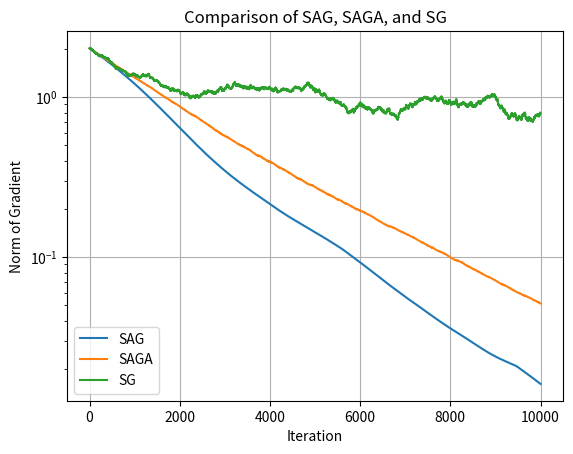

This figure's Python source:
### Solving min ||Ax-b||^2 whene the size of A is nxm, x is mx1 and b is nx1 via SAG/SAGA/SG ###

import numpy as np
import matplotlib.pyplot as plt

# Fixing the random seed for reproducibility
np.random.seed(123)

n = 1000  # Set the size of the matrix
m = 50  # Set the size of the matrix
x = np.zeros((m, 1))  # Initial point
A = np.random.randn(n, m)  # Defining matrix A
A = A / np.linalg.norm(A)
b = A@(np.random.randn(m, 1)) + np.random.randn(n, 1)  # Defining vector b

maxiter = 10000
L = 2 * n * np.linalg.norm(A,2) ** 2

### ---------- SAG ---------- ###
x = np.zeros((m, 1))
gradtable = []

for i in range(n):
    Ai = A[i, :].reshape(1, -1)  # row vector
    bi = b[i]
    grad_i = 2 * n * Ai.T @ (Ai @ x - bi)
    gradtable.append(grad_i)

gradtable = np.hstack(gradtable)  # (m, n)

vec = []
for k in range(1, maxiter + 1):
    alpha = 10 / (16 * L)
    i = np.random.randint(n)
    Ai = A[i, :].reshape(1, -1)
    bi = b[i]
    gradi = 2 * n * Ai.T @ (Ai @ x - bi)
    grad = (1/n) * gradi - (1/n) * gradtable[:, [i]] + (1/n) * np.sum(gradtable, axis=1, keepdims=True)
    gradtable[:, [i]] = gradi
    x = x - alpha * grad
    vec.append(np.linalg.norm(2 * A.T @ (A @ x - b)))

plt.semilogy(vec, label='SAG')


### ---------- SAGA ---------- ###
x = np.zeros((m, 1))
gradtable = []

for i in range(n):
    Ai = A[i, :].reshape(1, -1)
    bi = b[i]
    grad_i = 2 * n * Ai.T @ (Ai @ x - bi)
    gradtable.append(grad_i)

gradtable = np.hstack(gradtable)

vec = []
for k in range(1, maxiter + 1):
    alpha = 10 / (16 * L)
    i = np.random.randint(n)
    Ai = A[i, :].reshape(1, -1)
    bi = b[i]
    gradi = 2 * n * Ai.T @ (Ai @ x - bi)
    grad = gradi - gradtable[:, [i]] + (1/n) * np.sum(gradtable, axis=1, keepdims=True)
    gradtable[:, [i]] = gradi
    x = x - alpha * grad
    vec.append(np.linalg.norm(2 * A.T @ (A @ x - b)))

plt.semilogy(vec, label='SAGA')


### ---------- SG---------- ###
x = np.zeros((m, 1))
vec = []

for k in range(1, maxiter + 1):
    alpha = 10 / (16 * L)
    i = np.random.randint(n)
    Ai = A[i, :].reshape(1, -1)
    bi = b[i]
    gradi = 2 * n * Ai.T @ (Ai @ x - bi)
    x = x - alpha * gradi
    vec.append(np.linalg.norm(2 * A.T @ (A @ x - b)))

plt.semilogy(vec, label='SG')

# Final plot formatting (like MATLAB)
plt.xlabel('Iteration')
plt.ylabel('Norm of Gradient')
plt.title('Comparison of SAG, SAGA, and SG')
plt.grid(True)
plt.legend()
plt.show()